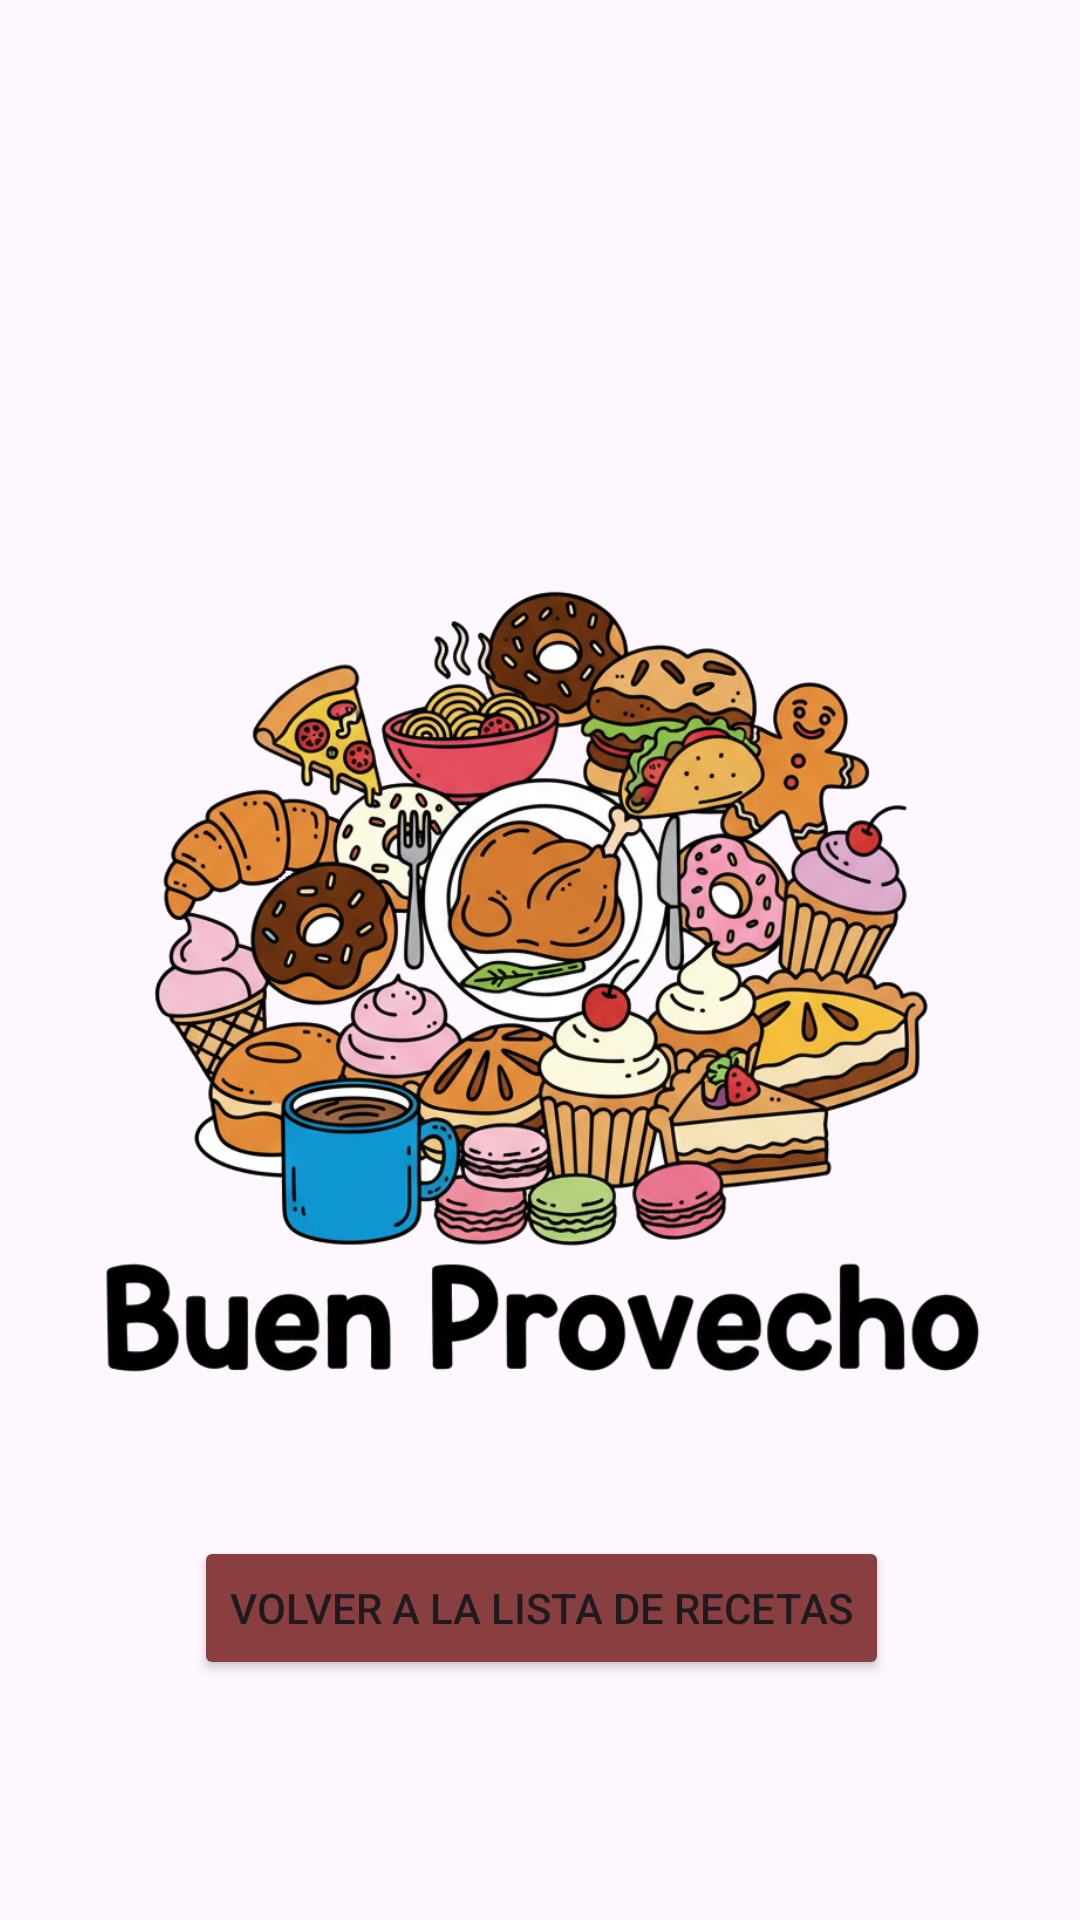

Produce the Android XML layout that renders to this screen, including the resource entries it uses.
<!-- AndroidManifest.xml: application theme Theme.Proyecto16_Recetario -->
<!-- res/layout/activity_buen_provecho_despedida.xml -->
<?xml version="1.0" encoding="utf-8"?>
<androidx.constraintlayout.widget.ConstraintLayout xmlns:android="http://schemas.android.com/apk/res/android"
    xmlns:app="http://schemas.android.com/apk/res-auto"
    xmlns:tools="http://schemas.android.com/tools"
    android:id="@+id/main"
    android:layout_width="match_parent"
    android:layout_height="match_parent"
    tools:context=".buenProvechoDespedida">

    <FrameLayout
        android:layout_width="409dp"
        android:layout_height="729dp"
        app:layout_constraintBottom_toBottomOf="parent"
        app:layout_constraintEnd_toEndOf="parent"
        app:layout_constraintHorizontal_bias="0.5"
        app:layout_constraintStart_toStartOf="parent"
        app:layout_constraintTop_toTopOf="parent"
        app:layout_constraintVertical_bias="0.5">

        <ImageView
            android:id="@+id/imVProvecho"
            android:layout_width="400dp"
            android:layout_height="400dp"
            android:layout_gravity="center"
            app:srcCompat="@drawable/buenprovecho" />

        <Button
            android:id="@+id/btnRegresarALista"
            android:layout_width="wrap_content"
            android:layout_height="wrap_content"
            android:layout_gravity="bottom|center"
            android:layout_marginBottom="125dp"
            android:backgroundTint="#893F3F"
            android:onClick="regresarALista"
            android:text="Volver a la Lista de Recetas" />
    </FrameLayout>
</androidx.constraintlayout.widget.ConstraintLayout>
<!-- resources referenced by this layout -->
<resources>
  <!-- drawable buenprovecho: png bitmap (drawable, 781007 bytes) -->
  <style name="Theme.Proyecto16_Recetario" parent="Base.Theme.Proyecto16_Recetario" />
  <style name="Base.Theme.Proyecto16_Recetario" parent="Theme.Material3.DayNight.NoActionBar">
          
          
      </style>
</resources>
